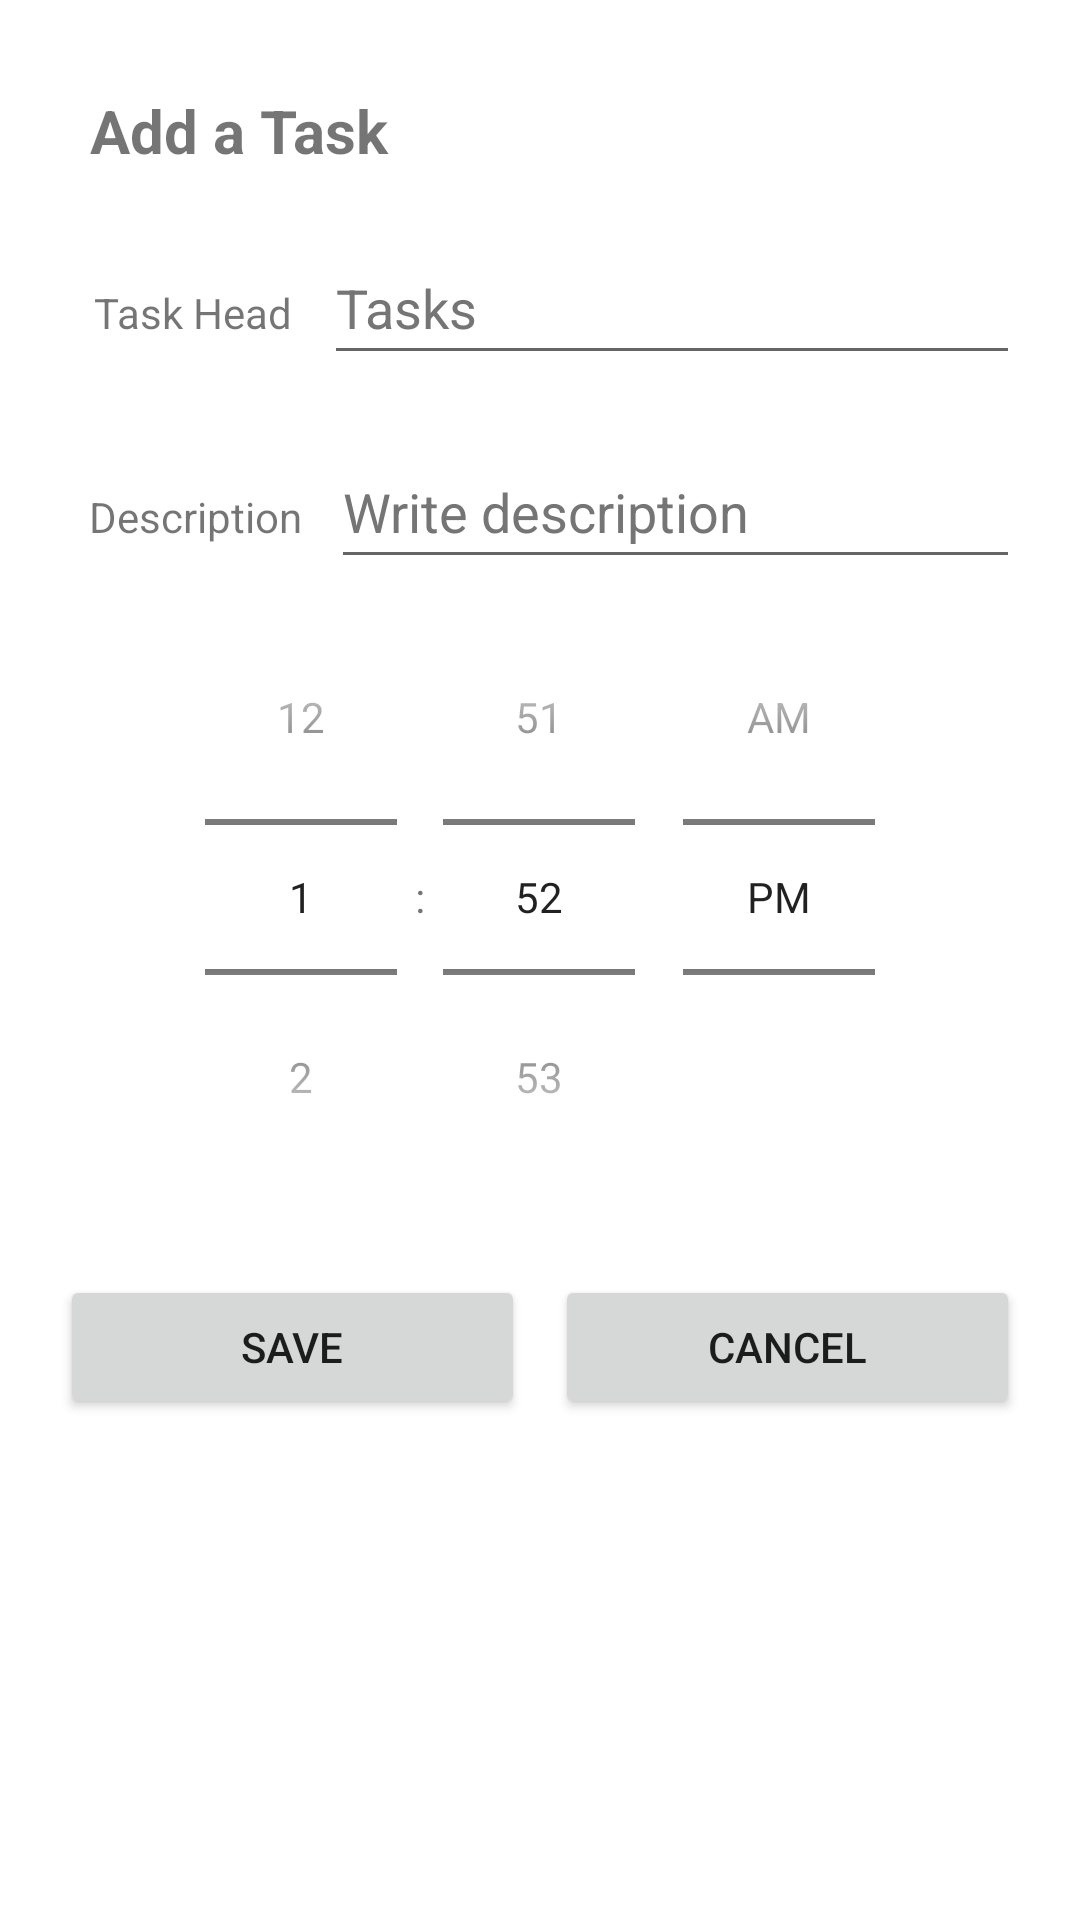

Produce the Android XML layout that renders to this screen, including the resource entries it uses.
<!-- AndroidManifest.xml: application theme Theme.Todo -->
<!-- res/layout/input_file.xml -->
<?xml version="1.0" encoding="utf-8"?>
<androidx.constraintlayout.widget.ConstraintLayout xmlns:android="http://schemas.android.com/apk/res/android"
    xmlns:app="http://schemas.android.com/apk/res-auto"
    xmlns:tools="http://schemas.android.com/tools"
    android:layout_width="match_parent"
    android:layout_height="wrap_content"
    android:padding="20dp"
    >

    <TextView
        android:id="@+id/textView6"
        android:layout_width="match_parent"
        android:layout_height="wrap_content"
        android:paddingStart="10dp"
        android:paddingTop="10dp"
        android:text="Add a Task"
        android:textSize="20sp"
        android:textStyle="bold"
        app:layout_constraintEnd_toEndOf="parent"
        app:layout_constraintHorizontal_bias="0.498"
        app:layout_constraintStart_toStartOf="parent"
        app:layout_constraintTop_toTopOf="parent" />


    <LinearLayout
        android:id="@+id/linearLayout"
        android:layout_width="match_parent"
        android:layout_height="wrap_content"
        android:layout_marginTop="20dp"
        android:orientation="horizontal"
        app:layout_constraintEnd_toEndOf="parent"
        app:layout_constraintStart_toStartOf="parent"
        app:layout_constraintTop_toBottomOf="@+id/textView6">

        <TextView
            android:layout_width="wrap_content"
            android:layout_height="wrap_content"
            android:layout_weight="1"
            android:gravity="center"
            android:text="Task Head" />

        <EditText
            android:id="@+id/taskHead"
            android:layout_width="wrap_content"
            android:layout_height="wrap_content"
            android:layout_weight="1"
            android:ems="10"
            android:hint="Tasks"
            android:inputType="textPersonName"
            android:minHeight="48dp"
            android:textColorHint="#757575" />
    </LinearLayout>

    <LinearLayout
        android:id="@+id/linearLayout2"
        android:layout_width="match_parent"
        android:layout_height="wrap_content"
        android:layout_marginTop="20dp"
        android:orientation="horizontal"
        app:layout_constraintEnd_toEndOf="parent"
        app:layout_constraintStart_toStartOf="parent"
        app:layout_constraintTop_toBottomOf="@+id/linearLayout">

        <TextView
            android:layout_width="wrap_content"
            android:layout_height="wrap_content"
            android:layout_weight="1"
            android:gravity="center"
            android:text="Description" />

        <EditText
            android:id="@+id/taskDes"
            android:layout_width="wrap_content"
            android:layout_height="wrap_content"
            android:layout_weight="1"
            android:ems="10"
            android:hint="Write description"
            android:inputType="textPersonName"
            android:minHeight="48dp"
            android:textColorHint="#757575" />
    </LinearLayout>

    <LinearLayout
        android:id="@+id/linearLayout3"
        android:layout_width="match_parent"
        android:layout_height="wrap_content"
        android:orientation="horizontal"
        app:layout_constraintEnd_toEndOf="parent"
        app:layout_constraintStart_toStartOf="parent"
        app:layout_constraintTop_toBottomOf="@+id/linearLayout2"
        tools:ignore="ExtraText">
        >


        <TimePicker
            android:id="@+id/time"
            android:layout_width="match_parent"
            android:layout_height="wrap_content"
            android:layout_gravity="center"
            android:timePickerMode="spinner" />

    </LinearLayout>

    <LinearLayout
        android:layout_width="match_parent"
        android:layout_height="wrap_content"
        android:layout_marginTop="20dp"
        android:orientation="horizontal"
        app:layout_constraintEnd_toEndOf="parent"
        app:layout_constraintStart_toStartOf="parent"
        app:layout_constraintTop_toBottomOf="@+id/linearLayout3">

        <Button
            android:id="@+id/saveBtn"
            android:layout_width="wrap_content"
            android:layout_height="wrap_content"
            android:layout_weight="1"
            android:layout_marginRight="5dp"
            android:text="Save" />

        <Button
            android:id="@+id/cancelBtn"
            android:layout_width="wrap_content"
            android:layout_height="wrap_content"
            android:layout_weight="1"
            android:layout_marginLeft="5dp"
            android:text="Cancel" />
    </LinearLayout>

</androidx.constraintlayout.widget.ConstraintLayout>
<!-- resources referenced by this layout -->
<resources>
  <style name="Theme.Todo" parent="Theme.MaterialComponents.DayNight.NoActionBar">
          
          <item name="colorPrimary">@color/purple_500</item>
          <item name="colorPrimaryVariant">@color/purple_700</item>
          <item name="colorOnPrimary">@color/white</item>
          
          <item name="colorSecondary">@color/teal_200</item>
          <item name="colorSecondaryVariant">@color/teal_700</item>
          <item name="colorOnSecondary">@color/black</item>
          
          <item name="android:statusBarColor" tools:targetApi="l">?attr/colorPrimaryVariant</item>
          
      </style>
  <!-- not gathered from this repository: default colours our renderer supplied (Android Studio template values) -->
  <color name="purple_500">#FF6200EE</color>
  <color name="purple_700">#FF3700B3</color>
  <color name="teal_200">#FF03DAC5</color>
  <color name="teal_700">#FF018786</color>
  <color name="black">#FF000000</color>
  <color name="white">#FFFFFFFF</color>
</resources>
